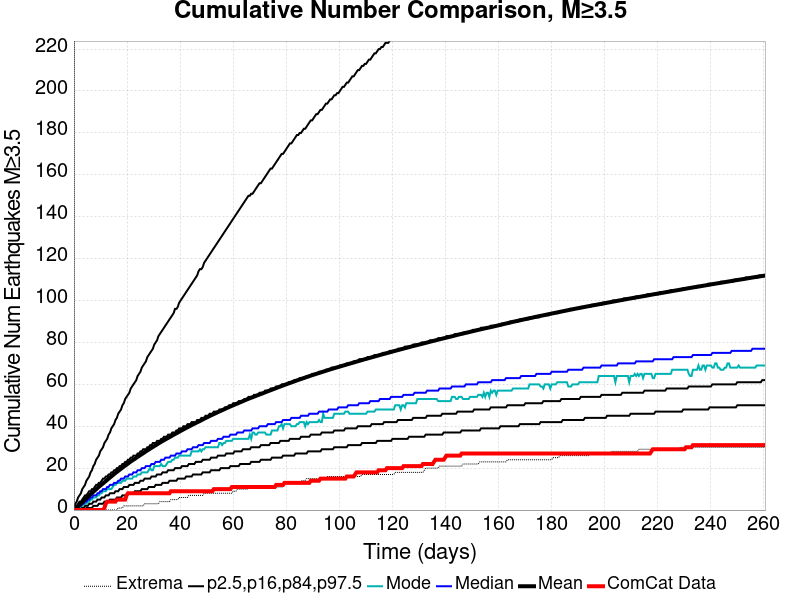

The file beside this chart, header and first rows:
Time (days), ComCat Data, Simulation Mean, Simulation Median, Simulation Mode, Simulation Minimum, Simulation Maximum, 2.5 %-ile, 16 %-ile, 84 %-ile, 97.5 %-ile
0.0, 0.0, 0.0, 0.0, 0.0, 0.0, 0.0, 0.0, 0.0, 0.0, 0.0
0.5223, 0.0, 0.5758, 0.0, 0.0, 0.0, 774.0, 0.0, 0.0, 1.0, 3.0
1.045, 0.0, 1.186, 1.0, 0.0, 0.0, 1013, 0.0, 0.0, 2.0, 4.0
1.567, 0.0, 1.826, 1.0, 1.0, 0.0, 1170, 0.0, 0.0, 3.0, 6.0
2.089, 0.0, 2.477, 2.0, 1.0, 0.0, 1273, 0.0, 0.0, 4.0, 7.0
2.612, 0.0, 3.098, 2.0, 2.0, 0.0, 1462, 0.0, 1.0, 4.0, 8.0
3.134, 0.0, 3.74, 3.0, 2.0, 0.0, 1581, 0.0, 1.0, 5.0, 10.0
3.656, 0.0, 4.404, 3.0, 3.0, 0.0, 1674, 0.0, 1.0, 6.0, 11.0
4.179, 0.0, 5.021, 4.0, 3.0, 0.0, 1739, 0.0, 2.0, 7.0, 12.0
4.701, 0.0, 5.654, 4.0, 3.0, 0.0, 1786, 1.0, 2.0, 7.0, 14.0
5.223, 0.0, 6.265, 5.0, 4.0, 0.0, 1871, 1.0, 2.0, 8.0, 15.0
5.745, 0.0, 6.874, 5.0, 4.0, 0.0, 1910, 1.0, 3.0, 9.0, 16.0
6.268, 0.0, 7.481, 6.0, 5.0, 0.0, 1941, 1.0, 3.0, 9.0, 18.0
6.79, 0.0, 8.09, 6.0, 5.0, 0.0, 1966, 1.0, 3.0, 10.0, 19.0
7.312, 0.0, 8.685, 7.0, 6.0, 0.0, 1982, 2.0, 4.0, 10.0, 21.0
7.835, 0.0, 9.292, 7.0, 6.0, 0.0, 2041, 2.0, 4.0, 11.0, 22.0
8.357, 0.0, 9.894, 7.0, 6.0, 0.0, 2082, 2.0, 4.0, 12.0, 24.0
8.879, 0.0, 10.5, 8.0, 7.0, 0.0, 2109, 2.0, 5.0, 12.0, 25.0
9.402, 0.0, 11.07, 8.0, 7.0, 0.0, 2136, 3.0, 5.0, 13.0, 26.0
9.924, 0.0, 11.63, 9.0, 8.0, 0.0, 2194, 3.0, 5.0, 13.0, 28.0
10.45, 0.0, 12.18, 9.0, 8.0, 0.0, 2258, 3.0, 6.0, 14.0, 29.0
10.97, 0.0, 12.72, 10.0, 9.0, 0.0, 2295, 3.0, 6.0, 15.0, 30.0
11.49, 1.0, 13.28, 10.0, 9.0, 0.0, 2341, 4.0, 6.0, 15.0, 32.0
12.01, 3.0, 13.83, 10.0, 9.0, 0.0, 2393, 4.0, 7.0, 16.0, 33.0
12.54, 4.0, 14.4, 11.0, 10.0, 0.0, 2426, 4.0, 7.0, 16.0, 34.0
13.06, 4.0, 14.95, 11.0, 10.0, 0.0, 2452, 4.0, 7.0, 17.0, 36.0
13.58, 4.0, 15.51, 12.0, 10.0, 0.0, 2480, 5.0, 8.0, 17.0, 37.0
14.1, 4.0, 16.04, 12.0, 10.0, 0.0, 2498, 5.0, 8.0, 18.0, 39.0
14.62, 4.0, 16.6, 12.0, 11.0, 0.0, 2522, 5.0, 8.0, 18.0, 40.0
15.15, 4.0, 17.16, 13.0, 12.0, 0.0, 2539, 5.0, 8.0, 19.0, 41.0
15.67, 4.0, 17.69, 13.0, 12.0, 0.0, 2568, 5.0, 9.0, 19.0, 43.0
16.19, 5.0, 18.2, 13.0, 13.0, 0.0, 2632, 6.0, 9.0, 20.0, 44.0
16.71, 5.0, 18.7, 14.0, 13.0, 1.0, 2708, 6.0, 9.0, 20.0, 46.0
17.24, 5.0, 19.22, 14.0, 13.0, 1.0, 2761, 6.0, 10.0, 21.0, 47.0
17.76, 5.0, 19.73, 15.0, 13.0, 1.0, 2812, 6.0, 10.0, 21.0, 48.0
18.28, 5.0, 20.23, 15.0, 14.0, 1.0, 2857, 7.0, 10.0, 22.0, 50.0
18.8, 5.0, 20.73, 15.0, 14.0, 2.0, 2894, 7.0, 11.0, 22.0, 51.0
19.33, 5.0, 21.21, 16.0, 14.0, 2.0, 2945, 7.0, 11.0, 23.0, 53.0
19.85, 7.0, 21.69, 16.0, 15.0, 2.0, 2979, 7.0, 11.0, 23.0, 54.0
20.37, 8.0, 22.18, 16.0, 15.0, 2.0, 3001, 8.0, 11.0, 24.0, 55.0
20.89, 8.0, 22.66, 17.0, 15.0, 2.0, 3023, 8.0, 12.0, 24.0, 56.0
21.41, 8.0, 23.15, 17.0, 15.0, 2.0, 3048, 8.0, 12.0, 25.0, 58.0
21.94, 8.0, 23.6, 17.0, 15.0, 2.0, 3079, 8.0, 12.0, 25.0, 59.0
22.46, 8.0, 24.03, 18.0, 16.0, 2.0, 3097, 8.0, 12.0, 26.0, 60.0
22.98, 8.0, 24.47, 18.0, 16.0, 2.0, 3195, 9.0, 13.0, 26.0, 61.0
23.5, 8.0, 24.92, 18.0, 16.0, 2.0, 3285, 9.0, 13.0, 26.0, 62.0
24.03, 8.0, 25.37, 19.0, 17.0, 2.0, 3326, 9.0, 13.0, 27.0, 64.0
24.55, 8.0, 25.82, 19.0, 17.0, 2.0, 3359, 9.0, 13.0, 27.0, 65.0
25.07, 8.0, 26.24, 19.0, 17.0, 2.0, 3396, 9.0, 14.0, 28.0, 66.0
25.59, 8.0, 26.67, 20.0, 18.0, 2.0, 3504, 10.0, 14.0, 28.0, 68.0
26.12, 8.0, 27.1, 20.0, 18.0, 2.0, 3588, 10.0, 14.0, 29.0, 69.0
26.64, 8.0, 27.56, 20.0, 18.0, 3.0, 3628, 10.0, 15.0, 29.0, 70.0
27.16, 8.0, 28.01, 21.0, 18.0, 3.0, 3654, 10.0, 15.0, 29.0, 71.0
27.68, 8.0, 28.44, 21.0, 18.0, 3.0, 3687, 10.0, 15.0, 30.0, 73.0
28.2, 8.0, 28.86, 21.0, 19.0, 3.0, 3722, 11.0, 15.0, 30.0, 74.0
28.73, 8.0, 29.27, 21.0, 20.0, 3.0, 3747, 11.0, 15.0, 31.0, 75.0
29.25, 8.0, 29.7, 22.0, 19.0, 3.0, 3770, 11.0, 16.0, 31.0, 76.0
29.77, 8.0, 30.11, 22.0, 19.0, 3.0, 3785, 11.0, 16.0, 32.0, 77.0
30.29, 8.0, 30.51, 22.0, 21.0, 3.0, 3800, 11.0, 16.0, 32.0, 79.0
30.82, 8.0, 30.92, 23.0, 21.0, 3.0, 3811, 12.0, 16.0, 32.0, 80.0
... 440 more rows
